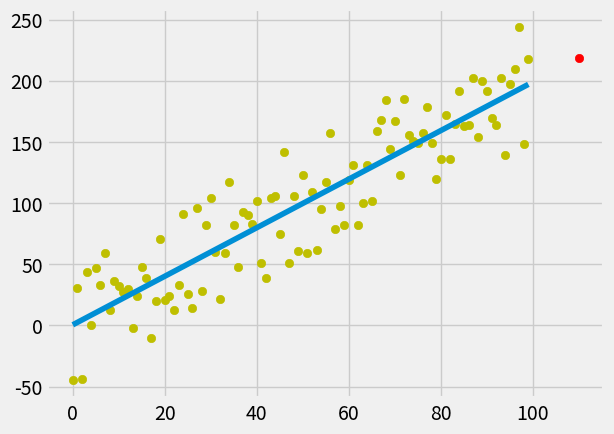

Write Python code to recreate this figure.
from statistics import mean
import numpy as np
import matplotlib.pyplot as plt
from matplotlib import style
import random

style.use('fivethirtyeight')

# xs = np.array([1, 2, 3, 4, 5, 6], dtype = np.float64)
# ys = np.array([2, 3, 4, 1, 5, 3], dtype = np.float64)

def create_dataset(hm, variance, step = 2, correlation = False):
    val = 1
    ys = []
    for i in range(hm):
        y = val + random.randrange(-variance, variance)
        ys.append(y)
        if correlation and correlation == 'pos':
            val += step
        elif correlation and correlation == 'neg':
            val -= step
    xs = [i for i in range(len(ys))]
    return np.array(xs, dtype = np.float64), np.array(ys, dtype=np.float64)

def best_fit_slope_and_intercept(xs, ys):
    m = ((mean(xs)*mean(ys)) - mean(xs*ys))/((mean(xs)**2) - mean(xs**2))
    b = mean(ys) - m*mean(xs)

    return m,b

def squared_error(ys_orig, ys_line):
    return sum((ys_line-ys_orig)**2)

def coefficient_of_dtermination(ys_orig, ys_line):
    y_mean_line = [mean(ys_orig) for y in ys_orig]
    print('y_mean_line', y_mean_line)
    squared_error_reqr = squared_error(ys_orig, ys_line)
    squared_error_y_mean = squared_error(ys_orig, y_mean_line)
    return 1 - (squared_error_reqr/squared_error_y_mean)

xs, ys = create_dataset(100, 50, 2, correlation='pos')

m, b = best_fit_slope_and_intercept(xs, ys)
print('m = ',m)
print('b = ',b)

regression_line = [(m*x)+b for x in xs]
print('regression_line', regression_line)

predict_x = 110
predict_y = (m*predict_x)+b

r_squared = coefficient_of_dtermination(ys, regression_line)
print('r-squared = ',r_squared)

plt.scatter(xs, ys, color = 'y')
plt.scatter(predict_x, predict_y, color = 'r')
plt.plot(xs, regression_line)
plt.show()
